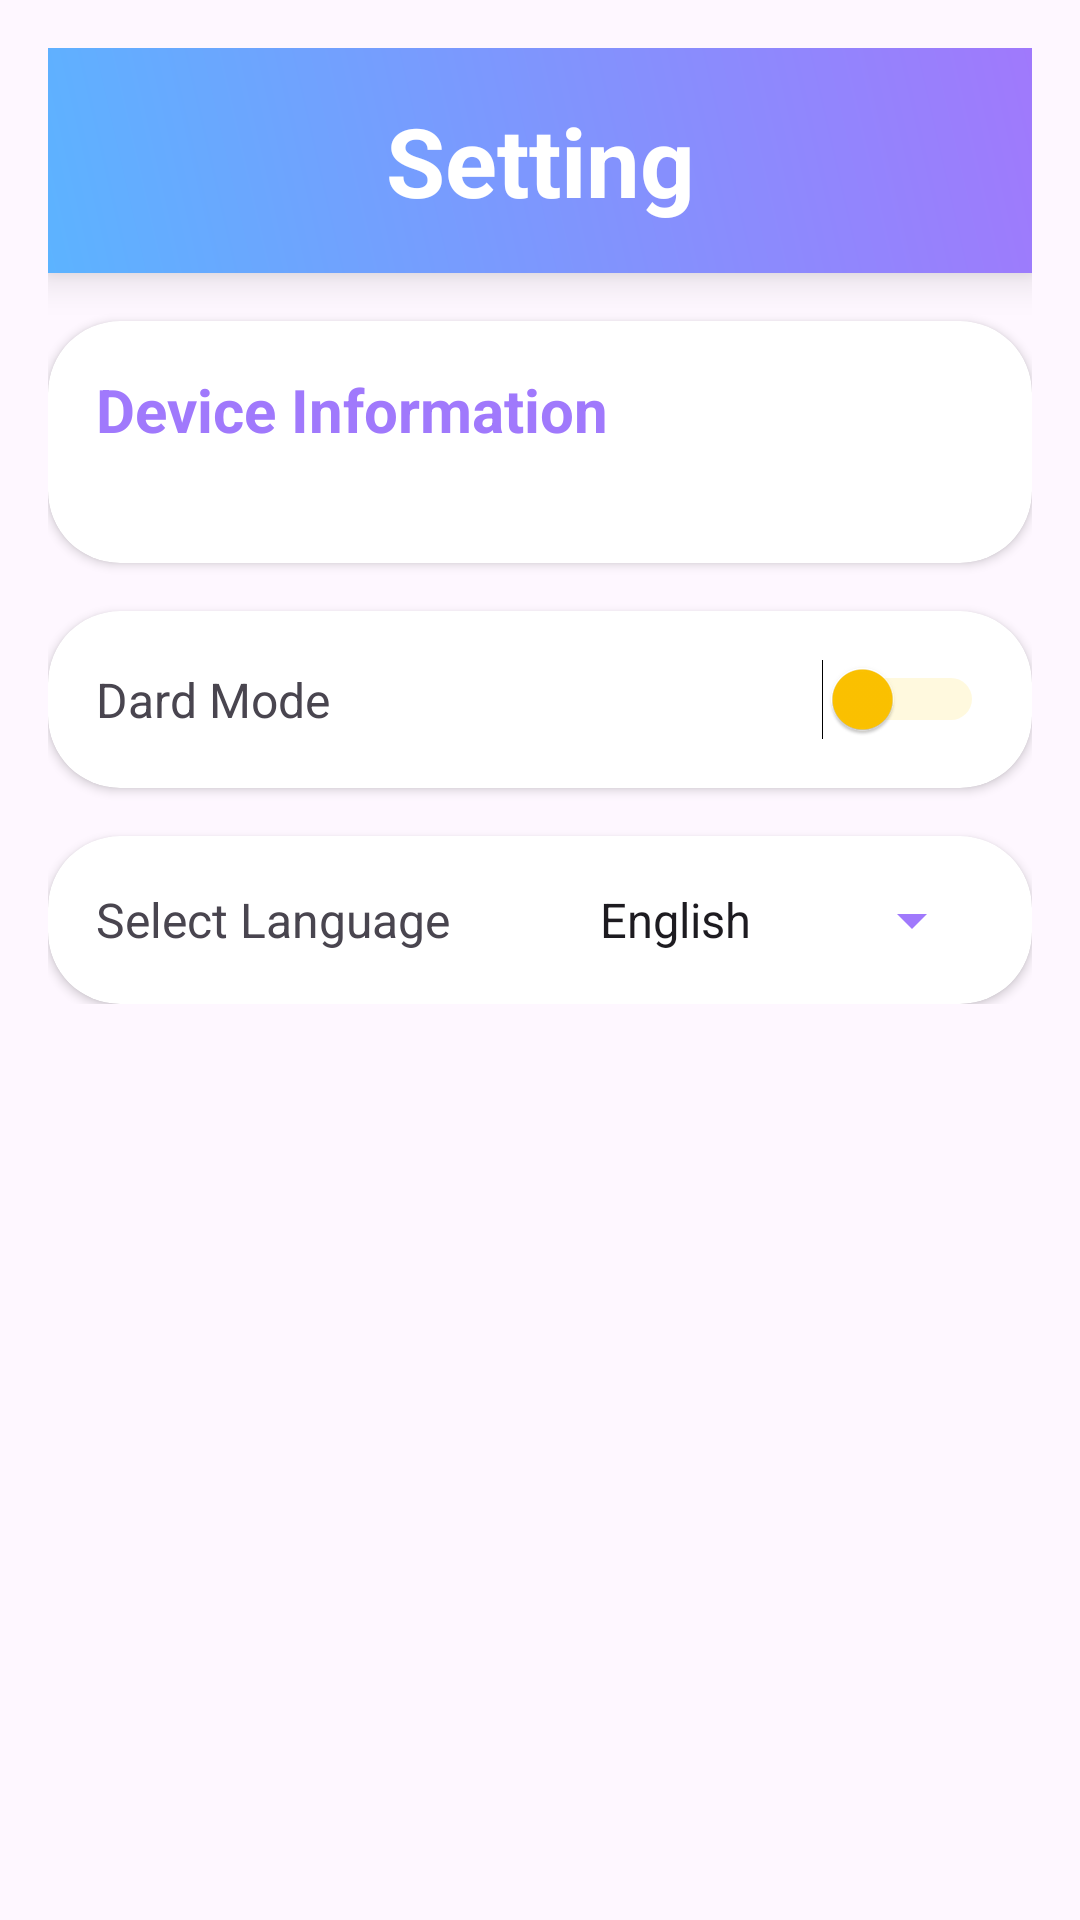

Write the Android layout XML for this screen, with the resource values it uses.
<!-- AndroidManifest.xml: application theme Theme.Project_mobile -->
<!-- res/layout/fragment_setting.xml -->
<?xml version="1.0" encoding="utf-8"?>
<androidx.core.widget.NestedScrollView
    xmlns:android="http://schemas.android.com/apk/res/android"
    xmlns:app="http://schemas.android.com/apk/res-auto"
    android:layout_width="match_parent"
    android:layout_height="match_parent"
    android:padding="16dp">

    <LinearLayout
        android:layout_width="match_parent"
        android:layout_height="wrap_content"
        android:orientation="vertical">

        
        <TextView
            android:layout_width="match_parent"
            android:layout_height="wrap_content"
            android:text="@string/setting"
            android:textSize="32sp"
            android:fontFamily="roboto"
            android:textStyle="bold"
            android:textColor="@color/white"
            android:padding="16dp"
            android:background="@drawable/gradient_title_background"
            android:gravity="center_horizontal"
            android:elevation="8dp"/>

        
        <androidx.cardview.widget.CardView
            android:layout_width="match_parent"
            android:layout_height="wrap_content"
            app:cardCornerRadius="24dp"
            android:layout_marginTop="16dp"
            android:padding="16dp">

            <LinearLayout
                android:layout_width="match_parent"
                android:layout_height="wrap_content"
                android:orientation="vertical"
                android:padding="16dp">
                <TextView
                    android:id="@+id/deviceInfoTitle"
                    android:layout_width="match_parent"
                    android:layout_height="wrap_content"
                    android:text="@string/device_information"
                    android:textSize="20sp"
                    android:textColor="@color/puple50"
                    android:fontFamily="roboto"
                    android:textStyle="bold"/>
                <TextView
                    android:id="@+id/deviceInfoTextView"
                    android:layout_width="match_parent"
                    android:layout_height="wrap_content"
                    android:textSize="16sp"
                    android:fontFamily="roboto"/>
            </LinearLayout>
        </androidx.cardview.widget.CardView>

        
        <androidx.cardview.widget.CardView
            android:layout_width="match_parent"
            android:layout_height="wrap_content"
            app:cardCornerRadius="24dp"
            android:layout_marginTop="16dp"
            android:padding="16dp">

            <LinearLayout
                android:layout_width="match_parent"
                android:layout_height="wrap_content"
                android:orientation="horizontal"
                android:gravity="center_vertical"
                android:padding="16dp">
                <TextView
                    android:layout_width="0dp"
                    android:layout_height="wrap_content"
                    android:layout_weight="1"
                    android:text="@string/dark_mode"
                    android:textSize="16sp"
                    android:fontFamily="roboto"/>
                <Switch
                    android:id="@+id/darkModeSwitch"
                    android:layout_width="wrap_content"
                    android:layout_height="wrap_content"
                    android:thumbTint="@color/yellow50"
                    android:trackTint="@color/yellow30"
                    app:thumbTint="@color/white"
                    app:trackTint="@color/puple50"/>
            </LinearLayout>
        </androidx.cardview.widget.CardView>

        
        <androidx.cardview.widget.CardView
            android:layout_width="match_parent"
            android:layout_height="wrap_content"
            app:cardCornerRadius="24dp"
            android:layout_marginTop="16dp"
            android:padding="16dp">

            <LinearLayout
                android:layout_width="match_parent"
                android:layout_height="wrap_content"
                android:orientation="horizontal"
                android:gravity="center_vertical"
                android:padding="16dp">
                <TextView
                    android:layout_width="0dp"
                    android:layout_height="wrap_content"
                    android:layout_weight="1"
                    android:text="@string/select_language"
                    android:textSize="16sp"
                    android:fontFamily="roboto"/>
                <Spinner
                    android:id="@+id/languageSpinner"
                    android:layout_width="wrap_content"
                    android:layout_height="wrap_content"
                    android:entries="@array/languages"
                    android:spinnerMode="dropdown"
                    android:backgroundTint="@color/puple50"/>
            </LinearLayout>
        </androidx.cardview.widget.CardView>
    </LinearLayout>
</androidx.core.widget.NestedScrollView>
<!-- resources referenced by this layout -->
<resources>
  <string-array name="languages">
          <item>English</item>
          <item>Tiếng Việt</item>
          <item>中文</item>
      </string-array>
  <color name="puple50">#A079FC</color>
  <color name="white">#FFFFFFFF</color>
  <color name="yellow30">#FFE880</color>
  <color name="yellow50">#FFC400</color>
  <!-- drawable gradient_title_background (drawable) -->
  <?xml version="1.0" encoding="utf-8"?>
  <shape xmlns:android="http://schemas.android.com/apk/res/android">
      <gradient
          android:startColor="@color/blue50"
          android:endColor="@color/puple50"
          android:angle="45"/>
  </shape>
  <string name="dark_mode">Dard Mode</string>
  <string name="device_information">Device Information</string>
  <string name="select_language">Select Language</string>
  <string name="setting">Setting</string>
  <style name="Theme.Project_mobile" parent="Base.Theme.Project_mobile">
      </style>
  <color name="blue50">#5CB3FF</color>
  <style name="Base.Theme.Project_mobile" parent="Theme.Material3.Light.NoActionBar">
      </style>
</resources>
